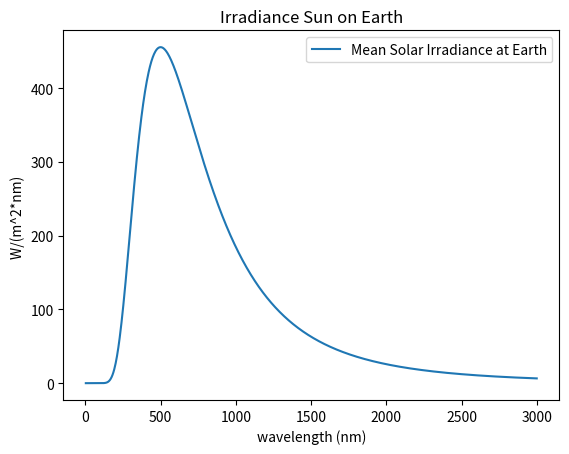

Write the Python code that produced this figure.
# [redacted]
#   Copyright © 2019 Georgiy Maruzhenko. All rights reserved.

import numpy as np
from numpy import sqrt, sin, cos, pi, e, sqrt, isclose
import matplotlib.pyplot as plt
from scipy.integrate import quad

# https://en.wikipedia.org/wiki/Atmosphere_of_Earth
# http://www.spectralcalc.com/blackbody/integrate_planck.html

k = 1.38064852 * 10 ** -23  # botzman J/K
h = 6.62607004 * 10 ** -34  # m^2 kg / s
c = 3 * 10 ** 8  # m/s
T_SUN = 5800  # K
R_SUN = 695510 * 1000  # m
R_ORBIT = 149.60 * 10 ** 9  # m
SIGMA = 5.67 * 10 ** -8  # W / (m^2 K^2)
R_EARTH = 6370 * 1000  # m
DIVIDE_FACTOR = 4  # to get wats per meter
ATMOSPHERE_HEIGHT = 400 * 1000  # m
R_EARTH_ATMOSPHERE = R_EARTH + ATMOSPHERE_HEIGHT  # m
N_M_UNITS = 10 ** -9
U_M_UNITS = 10 ** -6
HC = 1240 #nm per 1 ev

def spectral_radiance(wlength):
    result = 2 * h * c ** 2 / (wlength ** 5 * (e ** (h * c / (wlength * k * T_SUN)) - 1))
    return result


def plot_spectral_radiance():
    spectrum = np.linspace(0, 3 * 10 ** -6)
    plt.plot(spectrum, spectral_radiance(spectrum))
    plt.show()


def mean_solar_irradiance(wlength):
    return spectral_radiance(wlength) * pi * R_SUN ** 2 / R_ORBIT ** 2 * N_M_UNITS / DIVIDE_FACTOR


def plot_mean_solar_irradiance_earth_nm():
    spectrum = np.linspace(0, 3 * 10 ** -6 , 1000)
    plt.plot(spectrum /N_M_UNITS, mean_solar_irradiance(spectrum)*10**3)
    plt.title('Irradiance Sun on Earth')
    plt.xlabel('wavelength (nm)')
    plt.ylabel('W/(m^2*nm) ')
    plt.legend(['Mean Solar Irradiance at Earth'])
    plt.show()


# TODO DID I JUST DO PART 2? how to ev
def plot_mean_solar_irradiance_earth_ev():
    spectrum_nm = np.linspace(1, 1000, 10000)
    evs = HC / spectrum_nm
    print(evs)
    plt.plot(evs / N_M_UNITS, mean_solar_irradiance(spectrum_nm * N_M_UNITS) / HC)
    plt.title('Irradiance Sun on Earth')
    plt.xlabel('wavelength (nm)')
    plt.ylabel('W/(m^2*nm) ')
    plt.legend(['Mean Solar Irradiance at Earth'])
    plt.show()


def show_solar_intensity():
    radiance_integrated = 2 * pi ** 4 * k ** 4 * T_SUN ** 4 / (15 * h ** 3 * c ** 2)  # W/m^2/sr
    solar_intensity_at_earth = radiance_integrated * pi * R_SUN ** 2 / R_ORBIT ** 2
    print("solar intesity = ", solar_intensity_at_earth, "W/m^2")



plot_mean_solar_irradiance_earth_nm()